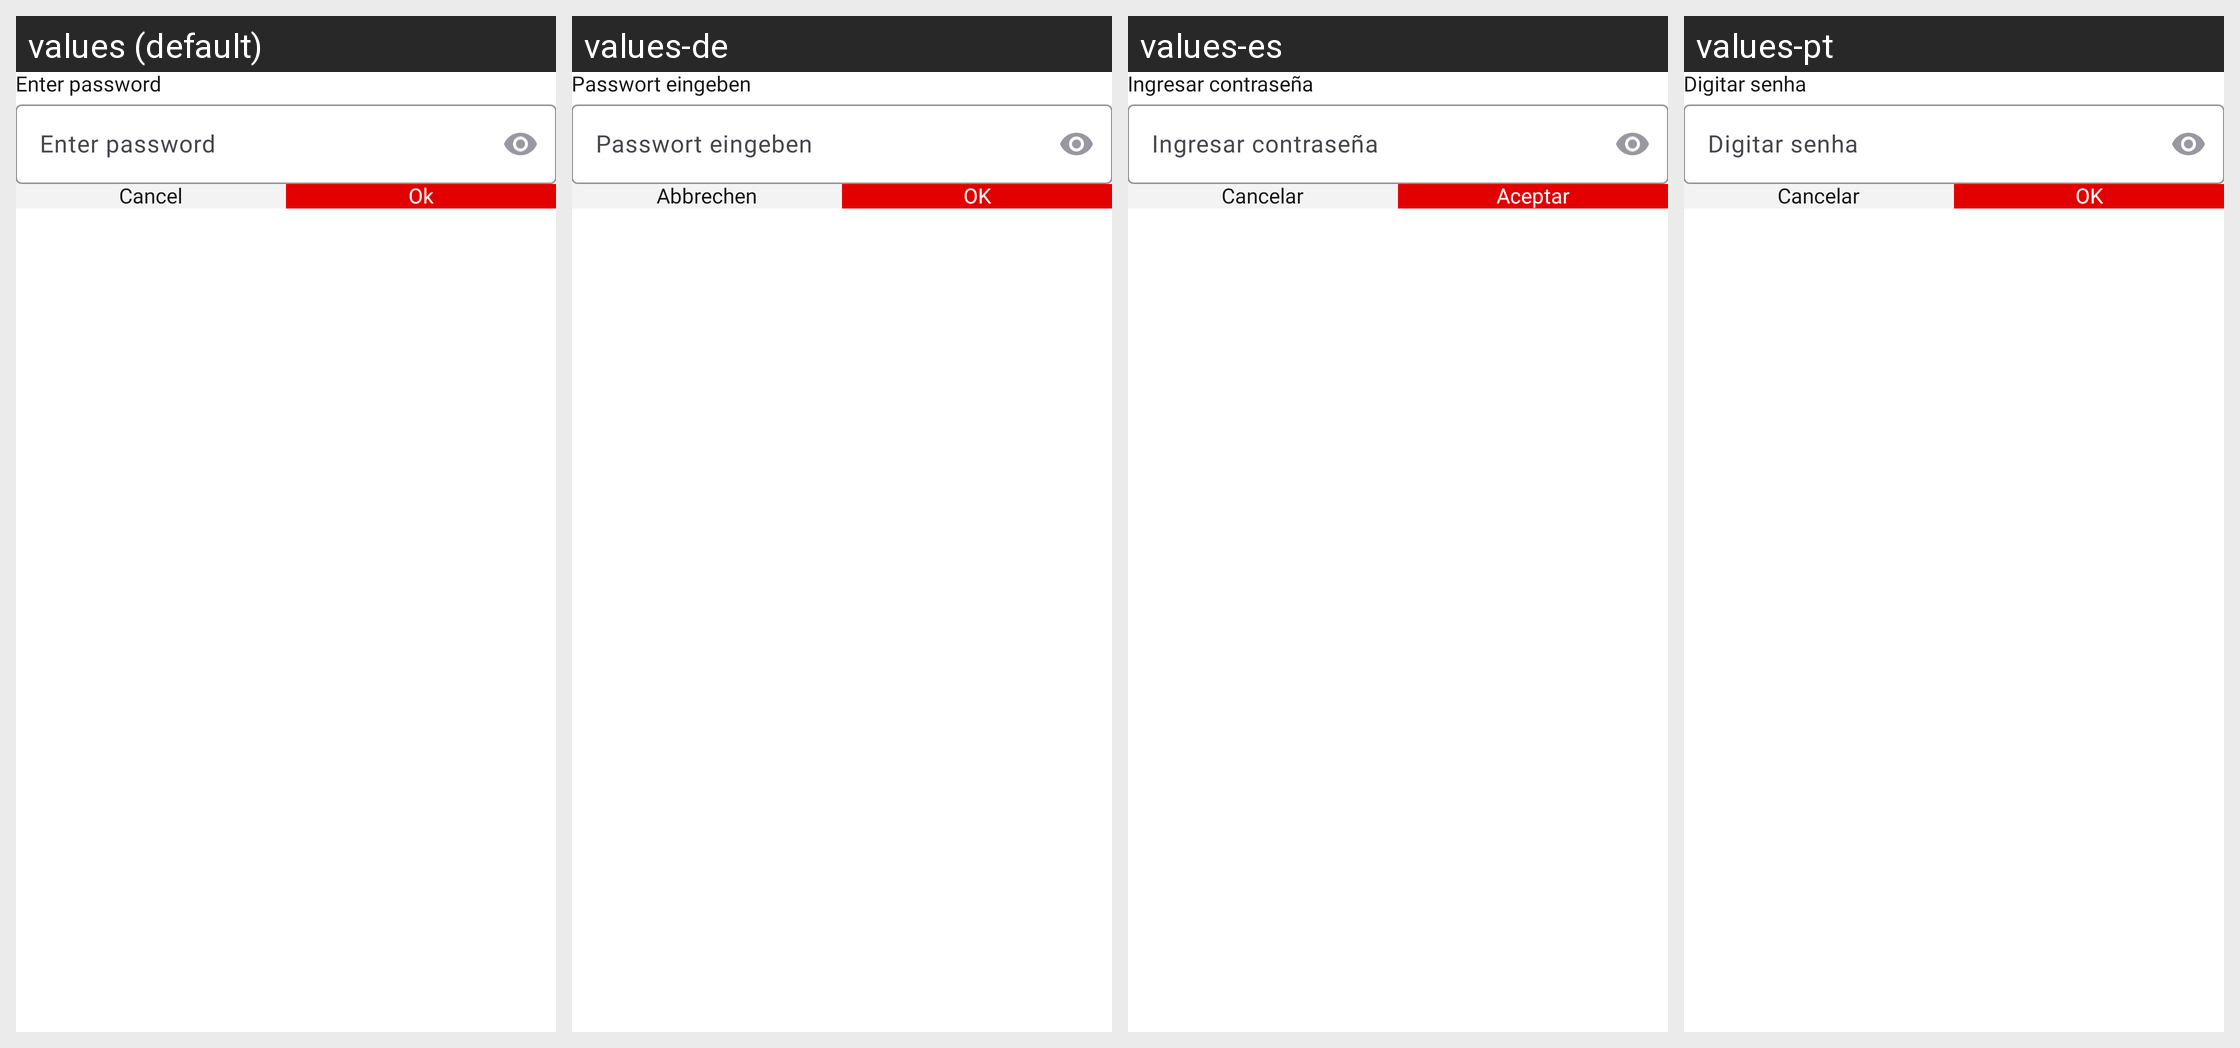

For this localized Android screen grid, give each drawn string resource with its value in every locale shown.
Android screen res/layout/dialog_password_input.xml rendered under 4 locales, left to right: values (default), values-de, values-es, values-pt. Device: Nexus 5 (rendered at 1080×1920; each locale shown at half size, 540×960, under a caption strip naming it); theme Theme.PdfReader.
Other locales in the repository, not shown: values-da, values-fil, values-fr, values-hi, values-it, values-ru, values-th, values-tr, values-zh.
Strings drawn on this screen, with the default value and each locale's value (text and hints the layout hard-codes, and strings that could not be matched under every locale, appear in the picture but are not listed):

enter_password
  values: Enter password
  values-de: Passwort eingeben
  values-es: Ingresar contraseña
  values-pt: Digitar senha

cancel
  values: Cancel
  values-de: Abbrechen
  values-es: Cancelar
  values-pt: Cancelar

ok
  values: Ok
  values-de: OK
  values-es: Aceptar
  values-pt: OK
